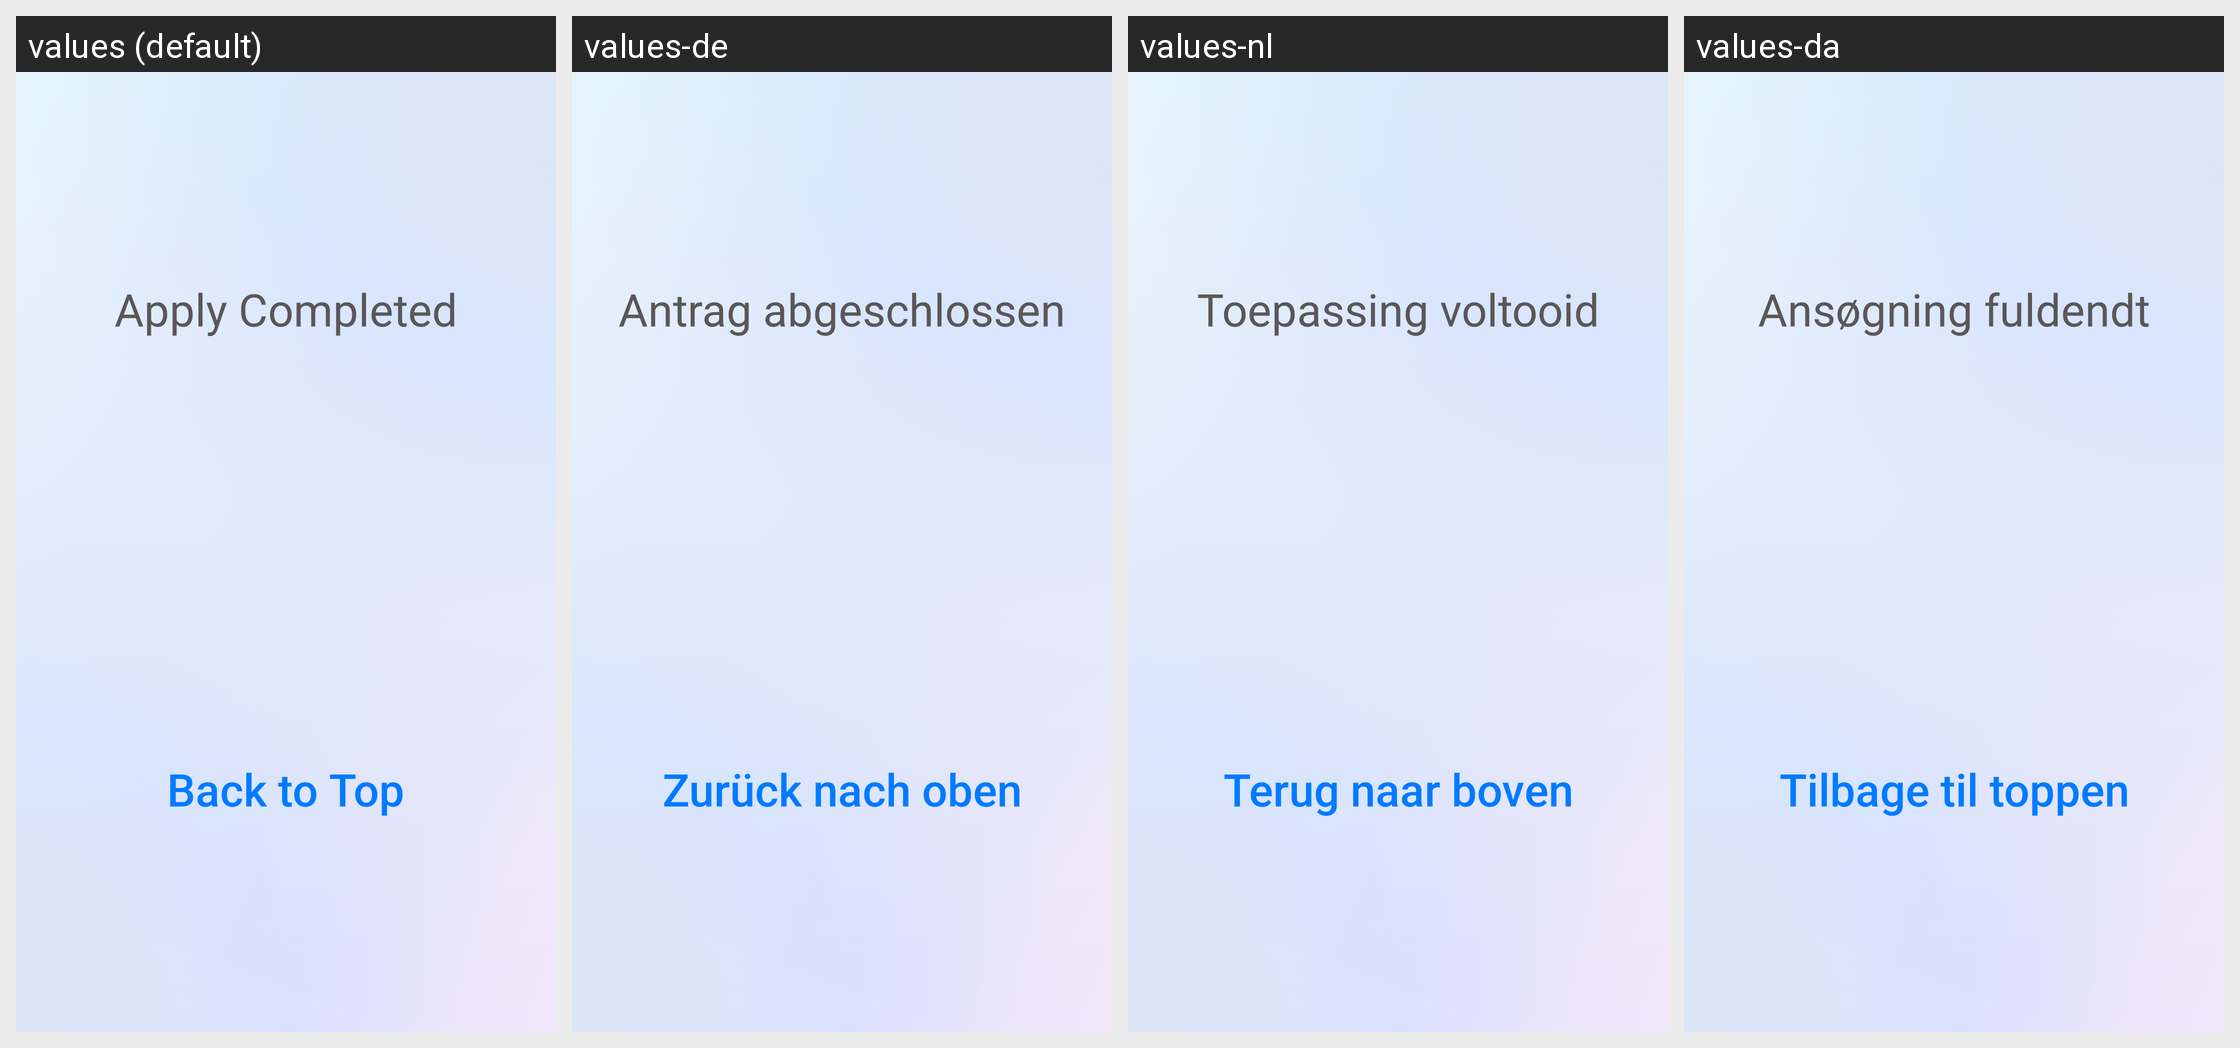

Here is an Android app screen in its default locale and in the app's own translations. Write out the translated-string differences for the strings that appear on this screen.
Android screen res/layout/activity_complete_apply.xml rendered under 4 locales, left to right: values (default), values-de, values-nl, values-da. Device: Nexus 5 (rendered at 1080×1920; each locale shown at half size, 540×960, under a caption strip naming it); theme Theme.AppCompat.Light.NoActionBar.
Other locales in the repository, not shown: values-es, values-fr, values-ja, values-ko, values-ru, values-sv, values-vi, values-zh-rCN, values-zh-rTW.
Strings drawn on this screen, with the default value and each locale's value (text and hints the layout hard-codes, and strings that could not be matched under every locale, appear in the picture but are not listed):

apply_completed
  values: Apply Completed
  values-de: Antrag abgeschlossen
  values-nl: Toepassing voltooid
  values-da: Ansøgning fuldendt

back_to_top
  values: Back to Top
  values-de: Zurück nach oben
  values-nl: Terug naar boven
  values-da: Tilbage til toppen
